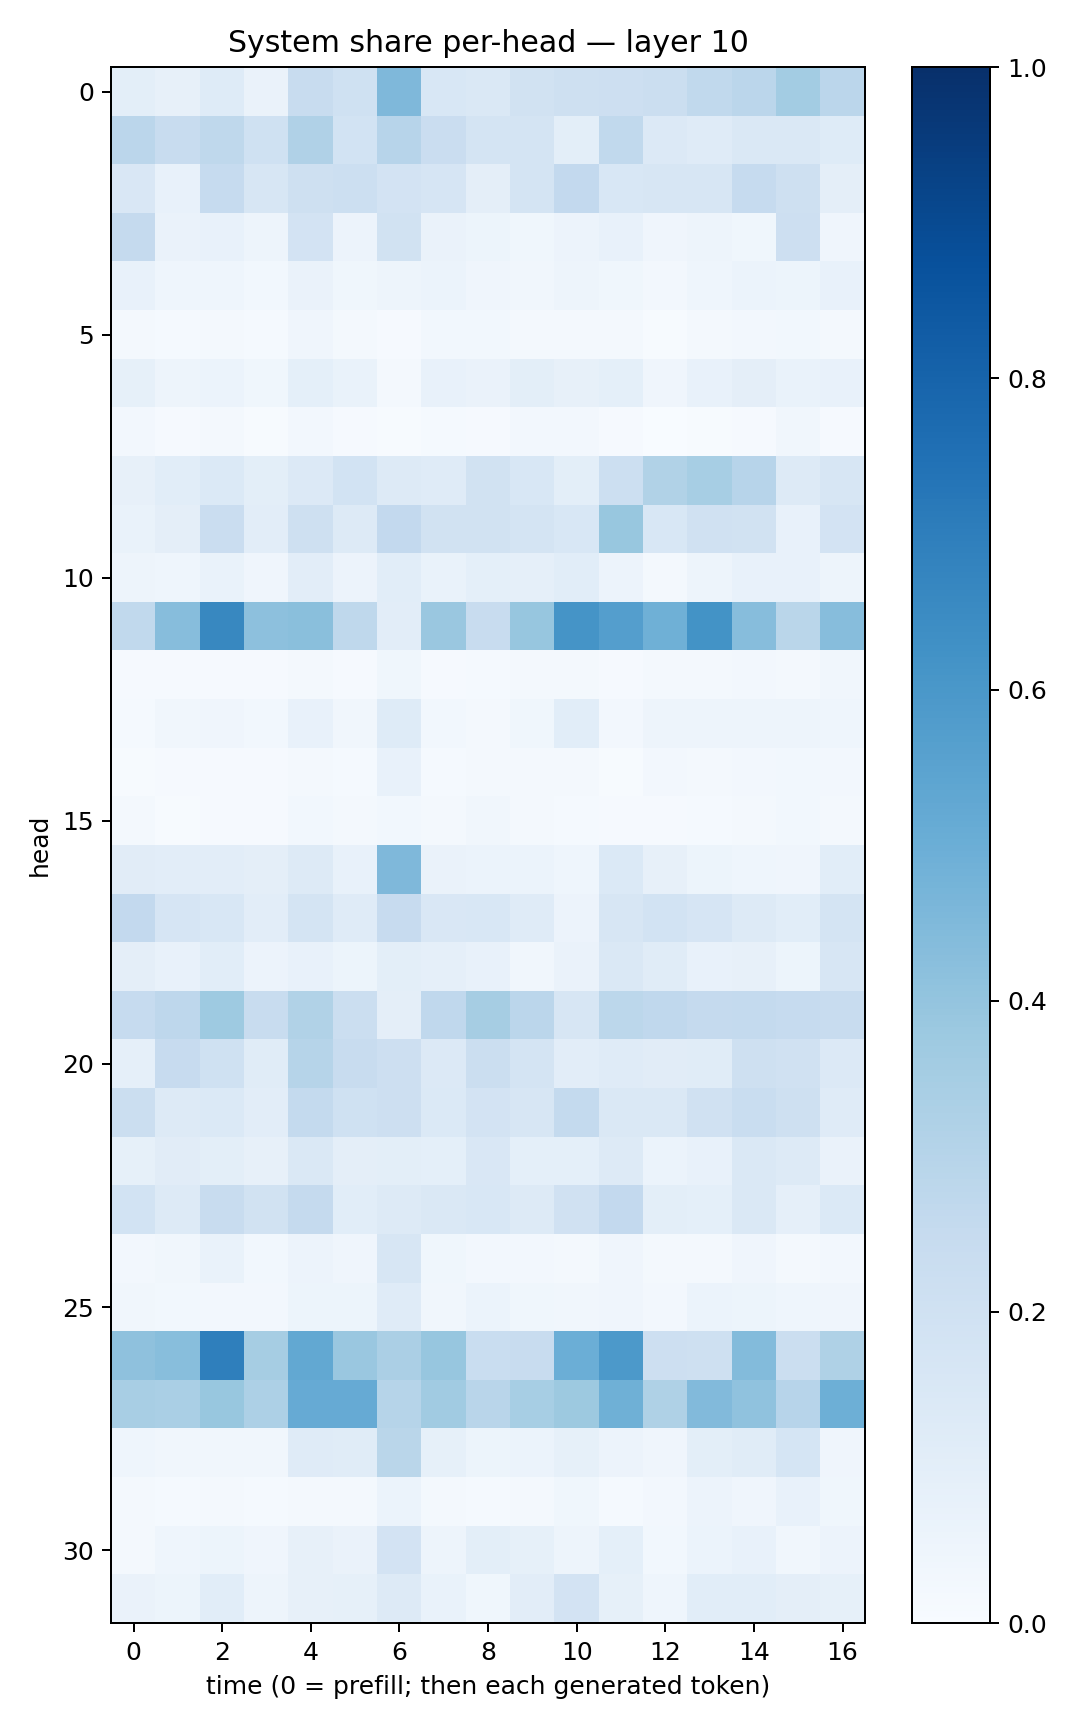

Data behind this chart, as committed beside it:
0.09800705, 0.080762394, 0.12228123, 0.06629588, 0.23886862, 0.20217566, 0.44969085, 0.15588807, 0.14362137, 0.19346914, 0.20553212, 0.21434648, 0.21959545, 0.26225573, 0.28437623, 0.3561882, 0.28513518
0.2843, 0.2365, 0.2714, 0.2029, 0.3172, 0.1859, 0.2959, 0.2275, 0.1758, 0.1794, 0.1012, 0.2648, 0.1344, 0.1175, 0.1475, 0.1412, 0.1234
0.151, 0.07661, 0.2472, 0.1576, 0.2096, 0.2152, 0.1813, 0.1666, 0.09561, 0.1755, 0.2596, 0.1544, 0.1572, 0.1615, 0.2468, 0.2076, 0.09681
0.2517, 0.06355, 0.07636, 0.04835, 0.1811, 0.05574, 0.1936, 0.06257, 0.05409, 0.03884, 0.05499, 0.07714, 0.03922, 0.05033, 0.03764, 0.2113, 0.04217
0.07125, 0.04464, 0.045, 0.02898, 0.06309, 0.03885, 0.04912, 0.0604, 0.0412, 0.03144, 0.05021, 0.03884, 0.02415, 0.04597, 0.05897, 0.05345, 0.07119
0.01896, 0.01425, 0.01614, 0.0138, 0.03911, 0.02247, 0.008058, 0.02782, 0.03089, 0.02051, 0.02262, 0.01994, 0.007805, 0.02152, 0.02462, 0.02843, 0.01786
0.08204, 0.04932, 0.05953, 0.03634, 0.08997, 0.07002, 0.01897, 0.07348, 0.06362, 0.1013, 0.08193, 0.09333, 0.03953, 0.07362, 0.09685, 0.06998, 0.07788
0.02351, 0.009763, 0.01644, 0.005696, 0.02615, 0.007826, 0.006905, 0.01457, 0.01018, 0.02523, 0.02399, 0.01045, 0.001368, 0.005051, 0.01096, 0.03383, 0.009612
0.08181, 0.1081, 0.1393, 0.09929, 0.1366, 0.1849, 0.1318, 0.1202, 0.1913, 0.1541, 0.09844, 0.2175, 0.3152, 0.3443, 0.2956, 0.129, 0.1597
0.06851, 0.0956, 0.2303, 0.1027, 0.2055, 0.1268, 0.2593, 0.1939, 0.1925, 0.1789, 0.1549, 0.3906, 0.1538, 0.1982, 0.1944, 0.07538, 0.1836
0.04929, 0.0433, 0.06857, 0.04233, 0.1039, 0.05531, 0.1065, 0.06987, 0.09072, 0.08742, 0.1056, 0.0585, 0.02124, 0.04892, 0.07809, 0.07802, 0.04759
0.2646, 0.4308, 0.6636, 0.4164, 0.4244, 0.2718, 0.1026, 0.3835, 0.2393, 0.3923, 0.6169, 0.5683, 0.4916, 0.6207, 0.4329, 0.2877, 0.4317
0.009494, 0.007967, 0.01028, 0.009838, 0.01581, 0.008062, 0.03833, 0.01105, 0.0133, 0.01668, 0.01719, 0.008131, 0.01777, 0.02186, 0.02504, 0.01794, 0.0333
0.01358, 0.03151, 0.04041, 0.03038, 0.07261, 0.03467, 0.1244, 0.02931, 0.02249, 0.03716, 0.1066, 0.02582, 0.04832, 0.04939, 0.05008, 0.05054, 0.04655
0.007282, 0.00896, 0.01116, 0.008168, 0.01881, 0.01421, 0.07787, 0.01256, 0.01653, 0.01603, 0.01803, 0.004109, 0.0236, 0.01731, 0.02485, 0.02857, 0.02361
0.01633, 0.007585, 0.008992, 0.00873, 0.03121, 0.01931, 0.03117, 0.01747, 0.03367, 0.01978, 0.01355, 0.009446, 0.01077, 0.01254, 0.02011, 0.02874, 0.01665
0.113, 0.1024, 0.1046, 0.09753, 0.1301, 0.07435, 0.4511, 0.06259, 0.06162, 0.06105, 0.04313, 0.1379, 0.08099, 0.05366, 0.04492, 0.03924, 0.1094
0.2609, 0.1662, 0.1561, 0.1036, 0.1754, 0.1185, 0.2445, 0.1497, 0.1538, 0.1173, 0.05647, 0.1569, 0.1861, 0.1676, 0.1288, 0.1066, 0.1771
0.09511, 0.07532, 0.1079, 0.05673, 0.07102, 0.05091, 0.09801, 0.08966, 0.07647, 0.03465, 0.06492, 0.1443, 0.116, 0.07258, 0.08107, 0.05449, 0.1639
0.2497, 0.2765, 0.3743, 0.2408, 0.3134, 0.2234, 0.09737, 0.2661, 0.3498, 0.2819, 0.163, 0.2791, 0.2661, 0.2536, 0.2572, 0.2499, 0.2348
0.08596, 0.2424, 0.2016, 0.1171, 0.2978, 0.2362, 0.2111, 0.1359, 0.2207, 0.1776, 0.105, 0.1196, 0.1112, 0.1148, 0.2046, 0.1983, 0.1349
0.225, 0.1269, 0.1398, 0.1024, 0.2558, 0.2027, 0.2116, 0.1397, 0.1832, 0.1634, 0.2554, 0.1438, 0.1471, 0.198, 0.2336, 0.2086, 0.1188
0.08388, 0.1131, 0.09994, 0.07922, 0.1477, 0.09424, 0.09849, 0.0912, 0.1512, 0.08999, 0.09049, 0.1304, 0.05907, 0.07629, 0.1414, 0.1276, 0.06471
0.1864, 0.1266, 0.2346, 0.1944, 0.2531, 0.1093, 0.1317, 0.142, 0.1531, 0.1299, 0.1957, 0.2582, 0.09939, 0.09094, 0.1461, 0.0861, 0.1378
0.0251, 0.03472, 0.0696, 0.02788, 0.05695, 0.03989, 0.1576, 0.03707, 0.02635, 0.02469, 0.02047, 0.04011, 0.02024, 0.01933, 0.04013, 0.0198, 0.02484
0.03197, 0.02997, 0.02643, 0.02529, 0.05217, 0.05217, 0.1209, 0.03354, 0.0624, 0.03735, 0.03209, 0.0407, 0.02488, 0.05861, 0.05201, 0.04582, 0.04049
0.4109, 0.4269, 0.6929, 0.348, 0.5237, 0.3862, 0.3322, 0.3932, 0.2321, 0.2384, 0.4982, 0.5918, 0.2131, 0.2098, 0.4379, 0.2207, 0.3237
0.3411, 0.3388, 0.3894, 0.3268, 0.512, 0.5138, 0.2976, 0.3647, 0.2918, 0.3474, 0.3782, 0.4892, 0.321, 0.4439, 0.4079, 0.2966, 0.4955
0.04305, 0.03253, 0.03198, 0.03244, 0.1183, 0.1145, 0.2856, 0.08335, 0.05212, 0.05982, 0.08541, 0.0559, 0.04143, 0.1014, 0.116, 0.171, 0.0422
0.01671, 0.01314, 0.01594, 0.015, 0.02247, 0.0219, 0.06132, 0.01569, 0.01386, 0.01592, 0.03742, 0.01532, 0.02455, 0.0561, 0.0425, 0.07316, 0.03865
0.01566, 0.04364, 0.05159, 0.04197, 0.07883, 0.06475, 0.1826, 0.04981, 0.101, 0.08477, 0.04846, 0.09322, 0.02971, 0.05983, 0.07254, 0.03356, 0.05636
0.06485, 0.05381, 0.107, 0.05031, 0.08047, 0.08365, 0.1295, 0.06803, 0.0361, 0.1042, 0.1822, 0.08474, 0.046, 0.1076, 0.1088, 0.09496, 0.08437
